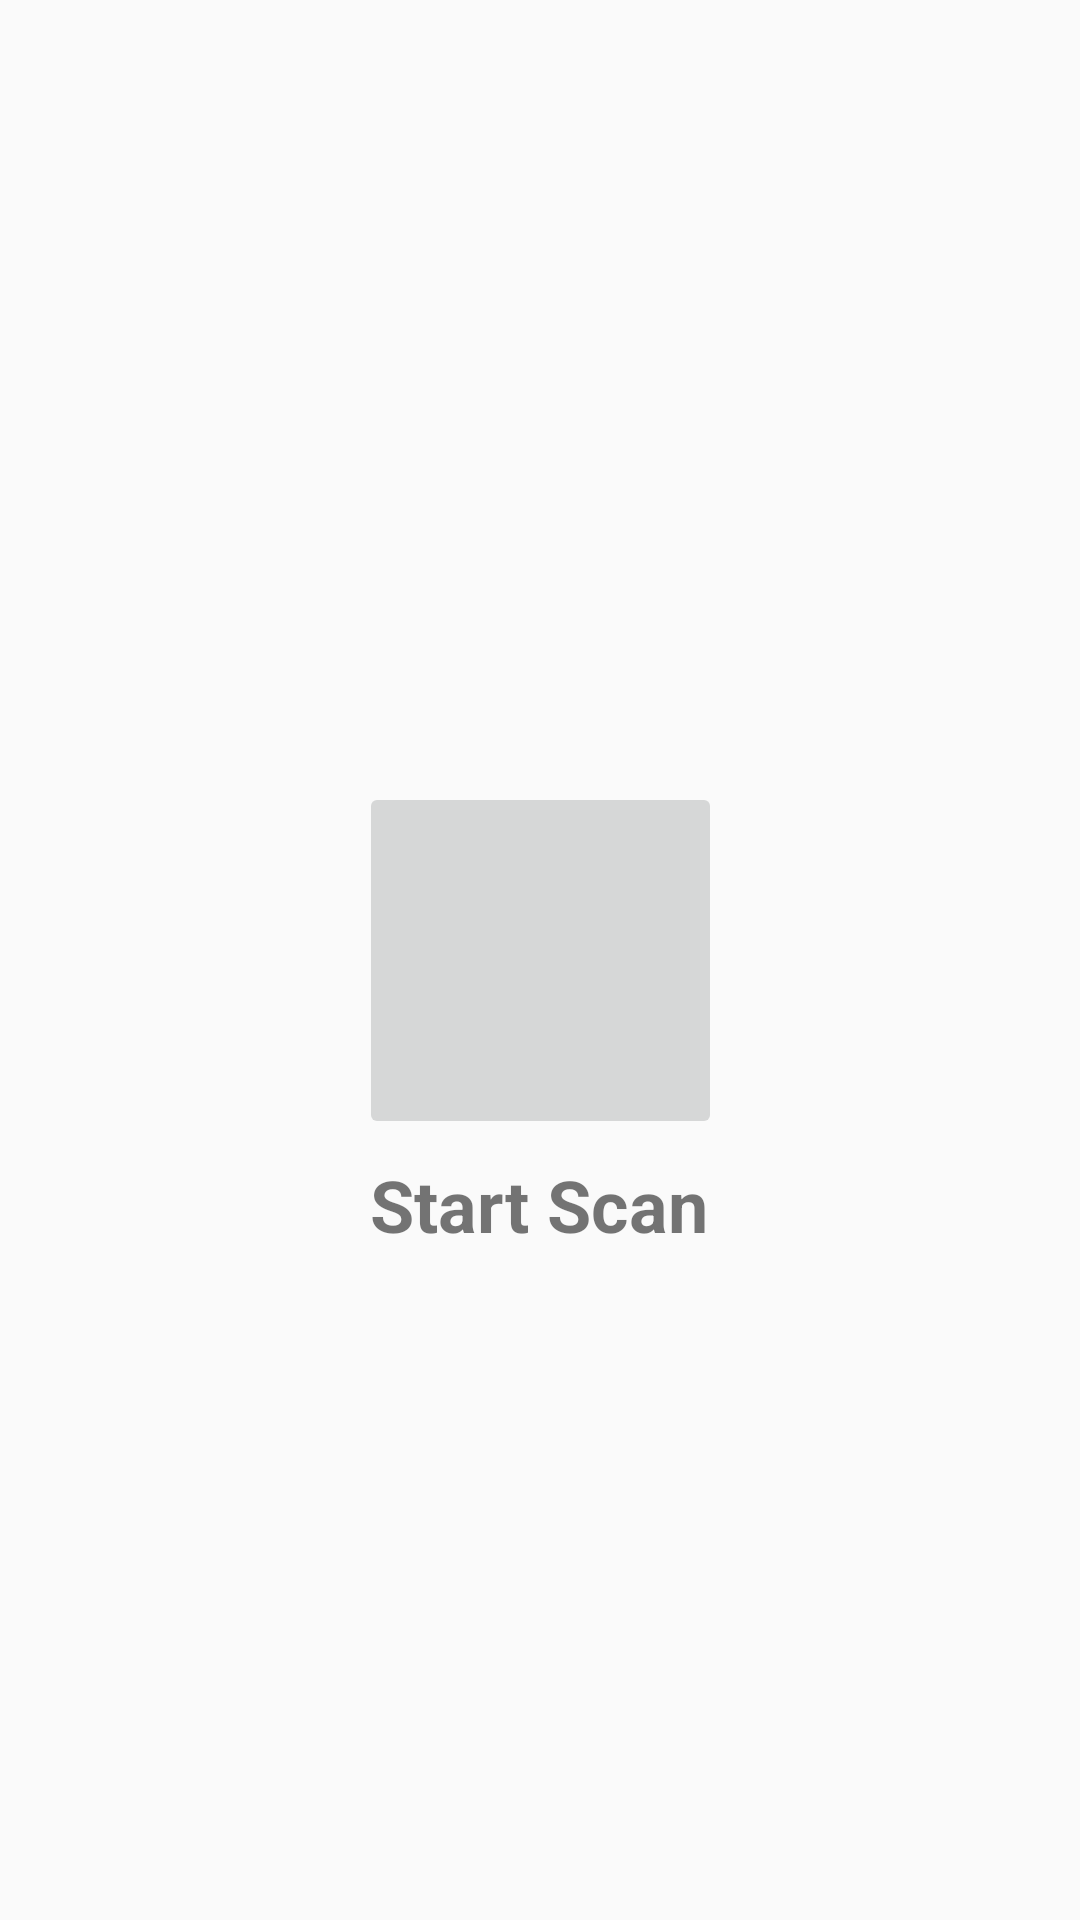

Write the Android layout XML for this screen, with the resource values it uses.
<!-- AndroidManifest.xml: application theme AppTheme -->
<!-- res/layout/activity_start.xml -->
<?xml version="1.0" encoding="utf-8"?>
<androidx.constraintlayout.widget.ConstraintLayout xmlns:android="http://schemas.android.com/apk/res/android"
    xmlns:app="http://schemas.android.com/apk/res-auto"
    xmlns:tools="http://schemas.android.com/tools"
    android:layout_width="match_parent"
    android:layout_height="match_parent"
    tools:context=".StartActivity">

    <ImageButton
        android:id="@+id/imageButton"
        android:layout_width="121dp"
        android:layout_height="119dp"
        android:layout_alignParentLeft="true"
        android:layout_alignParentBottom="true"
        android:scaleType="fitCenter"
        app:layout_constraintBottom_toBottomOf="parent"
        app:layout_constraintEnd_toEndOf="parent"
        app:layout_constraintStart_toStartOf="parent"
        app:layout_constraintTop_toTopOf="parent"
        app:srcCompat="@drawable/ic_launcher" />

    <TextView
        android:id="@+id/textView"
        android:layout_width="164dp"
        android:layout_height="50dp"
        android:text="Start Scan"

        android:textAlignment="center"

        android:textSize="24sp"
        android:textStyle="bold"
        app:layout_constraintBottom_toBottomOf="parent"
        app:layout_constraintEnd_toEndOf="parent"
        app:layout_constraintHorizontal_bias="0.497"
        app:layout_constraintStart_toStartOf="parent"
        app:layout_constraintTop_toBottomOf="@+id/imageButton"
        app:layout_constraintVertical_bias="0.027" />
</androidx.constraintlayout.widget.ConstraintLayout>
<!-- resources referenced by this layout -->
<resources>
  <style name="AppTheme" parent="Theme.AppCompat.Light.DarkActionBar">
          
          <item name="colorPrimary">@color/colorPrimary</item>
          <item name="colorPrimaryDark">@color/colorPrimaryDark</item>
          <item name="colorAccent">@color/colorAccent</item>
          <item name="android:windowFullscreen">true</item>
      </style>
  <!-- not gathered from this repository: default colours our renderer supplied (Android Studio template values) -->
  <color name="colorPrimary">#FF6200EE</color>
  <color name="colorPrimaryDark">#FF3700B3</color>
  <color name="colorAccent">#FF03DAC5</color>
</resources>
